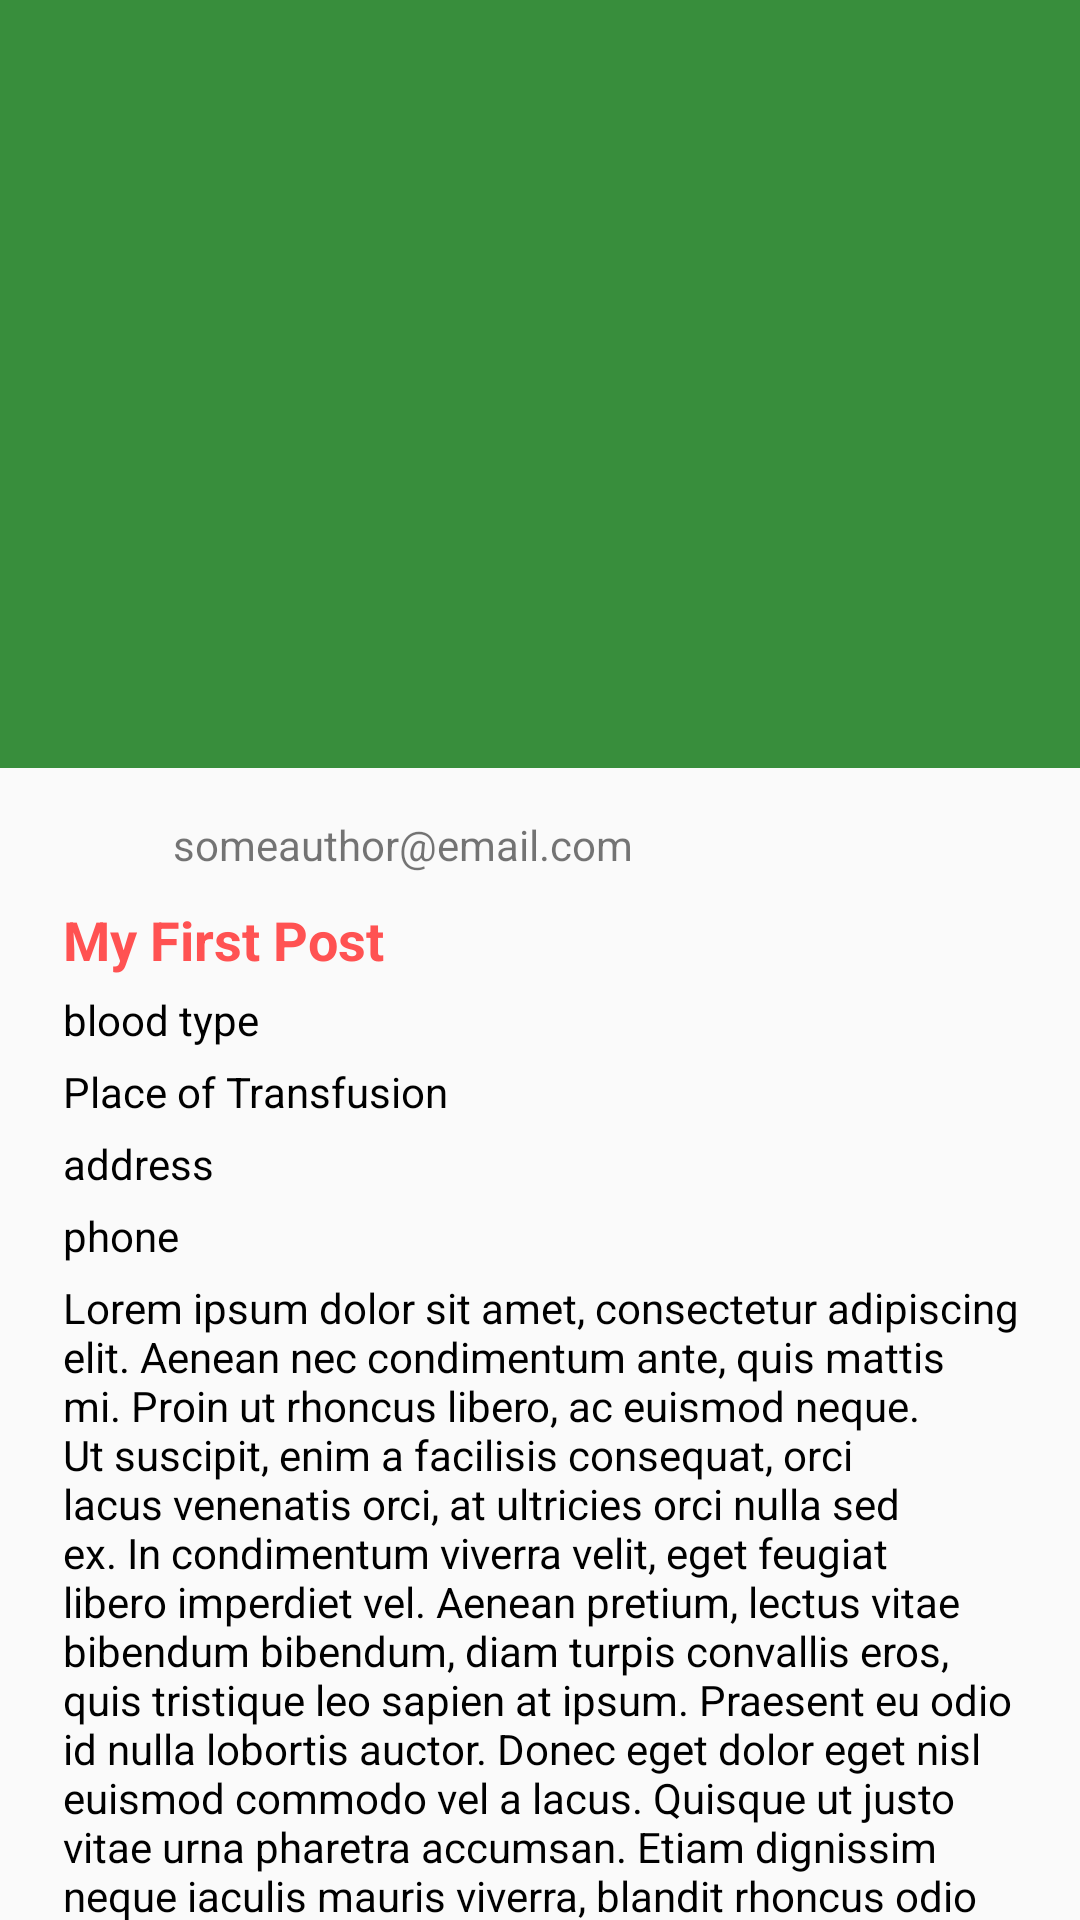

The Android layout XML behind this screen, and the referenced resources:
<!-- AndroidManifest.xml: application theme AppTheme -->
<!-- res/layout/organ_request_detail.xml -->
<?xml version="1.0" encoding="utf-8"?>
<android.support.design.widget.CoordinatorLayout xmlns:android="http://schemas.android.com/apk/res/android"
    xmlns:app="http://schemas.android.com/apk/res-auto"
    xmlns:tools="http://schemas.android.com/tools"
    android:id="@+id/detail_content"
    android:layout_width="match_parent"
    android:layout_height="match_parent"
    android:fitsSystemWindows="true">

    <android.support.design.widget.AppBarLayout
        android:id="@+id/appbar"
        android:layout_width="match_parent"
        android:layout_height="@dimen/app_bar_height"
        android:fitsSystemWindows="true"
        android:theme="@style/ThemeOverlay.AppCompat.Dark.ActionBar">

        <android.support.design.widget.CollapsingToolbarLayout
            android:id="@+id/collapsing_toolbar"
            android:layout_width="match_parent"
            android:layout_height="match_parent"
            android:fitsSystemWindows="true"
            android:theme="@style/ThemeOverlay.AppCompat.Dark"
            app:expandedTitleTextAppearance="@style/CollapsingToolbarTitleText"
            app:contentScrim="?attr/colorPrimary"
            app:expandedTitleMarginEnd="@dimen/article_keylines"
            app:expandedTitleMarginStart="@dimen/md_keylines"
            app:layout_scrollFlags="scroll|exitUntilCollapsed">

            <ImageView
                android:id="@+id/image"
                android:layout_width="match_parent"
                android:layout_height="match_parent"
                tools:background="@drawable/card_bg01"
                android:fitsSystemWindows="true"
                android:scaleType="centerCrop"
                app:layout_collapseMode="parallax" />

            <android.support.v7.widget.Toolbar
                android:id="@+id/toolbar"
                android:layout_width="match_parent"
                android:layout_height="?attr/actionBarSize"
                app:layout_collapseMode="pin"
                app:popupTheme="@style/ThemeOverlay.AppCompat.Light" />

        </android.support.design.widget.CollapsingToolbarLayout>
    </android.support.design.widget.AppBarLayout>

    <android.support.v4.widget.NestedScrollView
        android:layout_width="match_parent"
        android:layout_height="match_parent"
        app:layout_behavior="@string/appbar_scrolling_view_behavior">
        
        <RelativeLayout xmlns:android="http://schemas.android.com/apk/res/android"
                        xmlns:tools="http://schemas.android.com/tools"
                        android:layout_width="match_parent"
                        android:layout_height="match_parent"
                        android:paddingBottom="@dimen/activity_vertical_margin"
                        android:paddingLeft="@dimen/activity_horizontal_margin"
                        android:paddingRight="@dimen/activity_horizontal_margin"
                        android:paddingTop="@dimen/activity_vertical_margin"
                        android:focusable="true"
                        android:focusableInTouchMode="true"
                        tools:context="com.google.firebase.quickstart.database.PostDetailActivity">

            <include
                android:id="@+id/post_author_layout"
                layout="@layout/mainact_include_post_author"
                android:layout_width="match_parent"
                android:layout_height="wrap_content"
                android:layout_alignParentLeft="true"
                android:layout_alignParentStart="true" />

            <include
                android:id="@+id/post_text_layout"
                layout="@layout/organ_include_post_text"
                android:layout_width="wrap_content"
                android:layout_height="wrap_content"
                android:layout_alignParentLeft="true"
                android:layout_below="@+id/post_author_layout"
                android:layout_marginLeft="5dp"
                android:layout_marginTop="10dp"
                android:layout_alignParentStart="true"
                android:layout_marginStart="5dp" />

            <include
                android:id="@+id/post_statistic"
                layout="@layout/organ_include_post_statistic"
                android:layout_width="match_parent"
                android:layout_height="wrap_content"
                android:layout_below="@+id/post_text_layout"
                android:gravity="center_vertical"
                android:orientation="vertical" />

            <include
                android:id="@+id/donor_list"
                android:layout_width="match_parent"
                android:layout_height="wrap_content"
                android:layout_below="@+id/post_statistic"
                android:gravity="center_vertical"
                android:orientation="vertical"
                layout="@layout/mainact_include_donor_list" />

            <LinearLayout
                android:id="@+id/comment_form"
                android:layout_width="match_parent"
                android:layout_height="wrap_content"
                android:orientation="horizontal"
                android:layout_below="@+id/donor_list"
                android:layout_marginTop="20dp"
                android:weightSum="1.0">

                <EditText
                    android:id="@+id/field_comment_text"
                    android:layout_width="match_parent"
                    android:layout_weight="0.9"
                    android:layout_height="wrap_content"
                    android:hint="Write a comment..." />

                <ImageView
                    android:id="@+id/button_post_comment"
                    android:layout_width="wrap_content"
                    android:layout_height="wrap_content"
                    android:layout_weight="0.1"
                    android:layout_marginTop="7dp"
                    android:src="@drawable/ic_action_send"/>

            </LinearLayout>

                <android.support.v7.widget.RecyclerView
                    android:id="@+id/recycler_comments"
                    android:layout_width="match_parent"
                    android:layout_height="wrap_content"
                    android:layout_below="@+id/comment_form"
                    tools:listitem="@layout/mainact_post_item_comment" />

        </RelativeLayout>

    </android.support.v4.widget.NestedScrollView>

</android.support.design.widget.CoordinatorLayout>
<!-- res/layout/mainact_include_post_author.xml (included above) -->
<?xml version="1.0" encoding="utf-8"?>
<LinearLayout
    xmlns:android="http://schemas.android.com/apk/res/android"
    xmlns:tools="http://schemas.android.com/tools"
    xmlns:app="http://schemas.android.com/apk/res-auto"
    android:layout_width="match_parent"
    android:layout_height="wrap_content"
    android:gravity="center_vertical"
    android:orientation="horizontal"
    android:weightSum="10">

    <ImageView
        android:id="@+id/post_author_photo"
        android:layout_width="0dp"
        android:layout_height="wrap_content"
        android:layout_weight="1"
        android:src="@drawable/ic_action_account_circle_40" />

    <TextView
        android:id="@+id/post_author"
        style="@style/Base.TextAppearance.AppCompat.Small"
        android:layout_width="0dp"
        android:layout_height="wrap_content"
        android:layout_marginLeft="10dp"
        android:gravity="center_vertical"
        android:layout_weight="6"
        tools:text="someauthor@email.com"
        android:layout_marginStart="10dp" />

    <ImageButton
        android:id="@+id/delete_button"
        style="?android:attr/borderlessButtonStyle"
        android:layout_width="0dp"
        android:layout_height="30dp"
        android:layout_marginTop="3dp"
        android:layout_weight="1"
        app:srcCompat="@drawable/ic_delete_24dp"
        android:visibility="gone"/>

    <ImageButton
        android:id="@+id/edit_button"
        style="?android:attr/borderlessButtonStyle"
        android:layout_width="0dp"
        android:layout_height="30dp"
        android:layout_marginTop="3dp"
        android:layout_weight="2"
        app:srcCompat="@drawable/ic_edit_24dp"
        android:visibility="gone"/>

</LinearLayout>
<!-- res/layout/organ_include_post_text.xml (included above) -->
<?xml version="1.0" encoding="utf-8"?>
<LinearLayout xmlns:android="http://schemas.android.com/apk/res/android"
    xmlns:tools="http://schemas.android.com/tools"
    android:layout_width="match_parent"
    android:layout_height="wrap_content"
    android:orientation="vertical">

    <TextView
        android:id="@+id/post_title"
        style="@style/TextAppearance.AppCompat.Medium"
        android:textColor="@color/material_red_a200"
        android:layout_width="wrap_content"
        android:layout_height="wrap_content"
        android:ellipsize="end"
        android:textStyle="bold"
        tools:text="My First Post" />
    <TextView
        android:id="@+id/post_datetime"
        android:layout_width="wrap_content"
        android:layout_height="wrap_content"
        android:layout_marginTop="5dp"
        android:textColor="@color/medium_grey"
        tools:text="01/01/2017 at 12:12pm"
        android:visibility="gone"/>
    <TextView
        android:id="@+id/blood_type"
        android:layout_width="wrap_content"
        android:layout_height="wrap_content"
        android:layout_marginTop="5dp"
        tools:text="blood type" />
    <TextView
        android:id="@+id/place_of_transplantation"
        android:layout_width="wrap_content"
        android:layout_height="wrap_content"
        android:layout_marginTop="5dp"
        tools:text="Place of Transfusion"
        android:maxLines="2"/>
    <TextView
        android:id="@+id/address"
        android:layout_width="wrap_content"
        android:layout_height="wrap_content"
        android:layout_marginTop="5dp"
        tools:text="address"
        android:maxLines="2"/>
    <TextView
        android:id="@+id/phone"
        android:layout_width="wrap_content"
        android:layout_height="wrap_content"
        android:layout_marginTop="5dp"
        tools:text="phone" />
    <TextView
        android:id="@+id/message"
        android:layout_width="wrap_content"
        android:layout_height="wrap_content"
        android:layout_marginTop="5dp"
        tools:text="@string/lorem" />

</LinearLayout>
<!-- res/layout/organ_include_post_statistic.xml (included above) -->
<?xml version="1.0" encoding="utf-8"?>
<android.support.constraint.ConstraintLayout xmlns:android="http://schemas.android.com/apk/res/android"
                                             xmlns:app="http://schemas.android.com/apk/res-auto"
                                             xmlns:tools="http://schemas.android.com/tools"
                                             android:layout_width="match_parent"
                                             android:layout_height="wrap_content"
                                             android:orientation="horizontal"
                                             android:visibility="visible"
                                             tools:layout_editor_absoluteX="0dp"
                                             tools:layout_editor_absoluteY="25dp">

    <LinearLayout
        android:id="@+id/linearLayout"
        android:layout_width="wrap_content"
        android:layout_height="wrap_content"
        android:orientation="vertical"
        android:layout_marginLeft="0dp"
        app:layout_constraintLeft_toLeftOf="parent"
        app:layout_constraintBottom_toBottomOf="parent"
        android:layout_marginBottom="0dp"
        app:layout_constraintTop_toTopOf="parent">

        <LinearLayout xmlns:android="http://schemas.android.com/apk/res/android"
                      xmlns:tools="http://schemas.android.com/tools"
                      android:layout_width="wrap_content"
                      android:layout_height="wrap_content"
                      android:orientation="horizontal">

            <ImageButton
                android:id="@+id/like_button"
                android:layout_width="30dp"
                android:layout_height="30dp"
                android:layout_marginRight="5dp"
                app:srcCompat="@drawable/ic_like_grey"
                style="?android:attr/borderlessButtonStyle"/>

            <TextView
                android:id="@+id/like_count"
                android:layout_width="wrap_content"
                android:layout_height="wrap_content"
                android:layout_marginTop="5dp"
                tools:text="2 Likes" />

        </LinearLayout>

        <TextView
            android:id="@+id/donor_count"
            android:layout_width="wrap_content"
            android:layout_height="wrap_content"
            tools:text="1 donors so far" />
    </LinearLayout>

    <ImageButton
        android:id="@+id/share_button"
        style="?android:attr/borderlessButtonStyle"
        android:layout_width="wrap_content"
        android:layout_height="25dp"
        android:tint="@color/button_grey"
        app:layout_constraintEnd_toEndOf="parent"
        app:layout_constraintTop_toTopOf="parent"
        app:srcCompat="@drawable/ic_share" />

    <TextView
        android:id="@+id/donate_now_btn"
        android:layout_width="wrap_content"
        android:layout_height="wrap_content"
        android:layout_marginTop="8dp"
        android:text="@string/donate_now"
        android:textColor="?attr/colorPrimary"
        app:layout_constraintRight_toRightOf="parent"
        app:layout_constraintTop_toTopOf="parent"
        app:layout_constraintBottom_toBottomOf="parent"
        app:layout_constraintVertical_bias="1.0" />

</android.support.constraint.ConstraintLayout>
<!-- res/layout/mainact_include_donor_list.xml (included above) -->
<?xml version="1.0" encoding="utf-8"?>
<RelativeLayout xmlns:android="http://schemas.android.com/apk/res/android"
                android:layout_width="match_parent"
                android:layout_height="wrap_content"
                xmlns:tools="http://schemas.android.com/tools">

    <View
        android:id="@+id/separator1"
        android:layout_width="match_parent"
        android:layout_height="1dp"
        android:layout_marginTop="10sp"
        android:layout_marginBottom="10sp"
        android:background="@color/material_green_600"/>

    <TextView
        android:id="@+id/donor_list_text_view"
        android:layout_below="@+id/separator1"
        android:text="@string/donor_list"
        android:textColor="@color/blue"
        android:textSize="18sp"
        android:textAlignment="center"
        android:layout_width="match_parent"
        android:layout_height="wrap_content" />

    <android.support.v7.widget.RecyclerView
        android:id="@+id/recycler_donor_list"
        android:layout_width="match_parent"
        android:layout_height="wrap_content"
        android:layout_below="@+id/donor_list_text_view"
        tools:listitem="@layout/mainact_post_item_comment" />

    <View
        android:id="@+id/separator2"
        android:layout_width="match_parent"
        android:layout_height="1dp"
        android:layout_below="@+id/recycler_donor_list"
        android:layout_marginTop="10sp"
        android:layout_marginBottom="10sp"
        android:background="@color/material_green_600"/>

</RelativeLayout>
<!-- resources referenced by this layout -->
<resources>
  <color name="blue">#0288D1</color>
  <color name="button_grey">#757575</color>
  <color name="material_green_600">#43A047</color>
  <color name="material_red_a200">#FF5252</color>
  <color name="medium_grey">#9E9E9E</color>
  <dimen name="activity_horizontal_margin">16dp</dimen>
  <dimen name="activity_vertical_margin">16dp</dimen>
  <dimen name="app_bar_height">256dp</dimen>
  <dimen name="article_keylines">72dp</dimen>
  <dimen name="md_keylines">16dp</dimen>
  <!-- drawable ic_delete_24dp (drawable) -->
  <vector xmlns:android="http://schemas.android.com/apk/res/android"
          android:width="24dp"
          android:height="24dp"
          android:viewportWidth="24.0"
          android:viewportHeight="24.0">
      <path
          android:fillColor="#329999"
          android:pathData="M6,19c0,1.1 0.9,2 2,2h8c1.1,0 2,-0.9 2,-2V7H6v12zM19,4h-3.5l-1,-1h-5l-1,1H5v2h14V4z"/>
  </vector>
  <!-- drawable ic_edit_24dp (drawable) -->
  <vector xmlns:android="http://schemas.android.com/apk/res/android"
          android:width="24dp"
          android:height="24dp"
          android:viewportWidth="24.0"
          android:viewportHeight="24.0">
      <path
          android:fillColor="#329999"
          android:pathData="M3,17.25V21h3.75L17.81,9.94l-3.75,-3.75L3,17.25zM20.71,7.04c0.39,-0.39 0.39,-1.02 0,-1.41l-2.34,-2.34c-0.39,-0.39 -1.02,-0.39 -1.41,0l-1.83,1.83 3.75,3.75 1.83,-1.83z"/>
  </vector>
  <!-- drawable ic_like_grey (drawable) -->
  <vector xmlns:android="http://schemas.android.com/apk/res/android"
          android:width="24dp"
          android:height="24dp"
          android:viewportWidth="24.0"
          android:viewportHeight="24.0">
      <path
          android:fillColor="@color/button_grey"
      android:pathData="M12,21.35l-1.45,-1.32C5.4,15.36 2,12.28 2,8.5 2,5.42 4.42,3 7.5,3c1.74,0 3.41,0.81 4.5,2.09C13.09,3.81 14.76,3 16.5,3 19.58,3 22,5.42 22,8.5c0,3.78 -3.4,6.86 -8.55,11.54L12,21.35z"/>
  </vector>
  <string name="donate_now">Donate Now</string>
  <string name="donor_list">Donor List</string>
  <string name="lorem">Lorem ipsum dolor sit amet, consectetur adipiscing elit. Aenean nec condimentum ante, quis mattis mi. Proin ut rhoncus libero, ac euismod neque. Ut suscipit, enim a facilisis consequat, orci lacus venenatis orci, at ultricies orci nulla sed ex. In condimentum viverra velit, eget feugiat libero imperdiet vel. Aenean pretium, lectus vitae bibendum bibendum, diam turpis convallis eros, quis tristique leo sapien at ipsum. Praesent eu odio id nulla lobortis auctor. Donec eget dolor eget nisl euismod commodo vel a lacus. Quisque ut justo vitae urna pharetra accumsan. Etiam dignissim neque iaculis mauris viverra, blandit rhoncus odio porttitor. Phasellus nibh arcu.</string>
  <style name="CollapsingToolbarTitleText" parent="@android:style/TextAppearance">
          <item name="android:textColor">@android:color/white</item>
          <item name="android:textSize">20dp</item>
      </style>
  <style name="AppTheme" parent="AppTheme.Base" />
  <style name="AppTheme.Base" parent="Theme.AppCompat.Light.NoActionBar">
          <item name="colorPrimary">@color/material_green_700</item>
          <item name="colorPrimaryDark">@color/material_green_800</item>
          <item name="colorAccent">@color/orange</item>
          <item name="android:textColor">@color/black</item>
      </style>
  <color name="material_green_700">#388E3C</color>
  <color name="material_green_800">#2E7D32</color>
  <color name="orange">#FFA000</color>
  <color name="black">#000000</color>
</resources>
